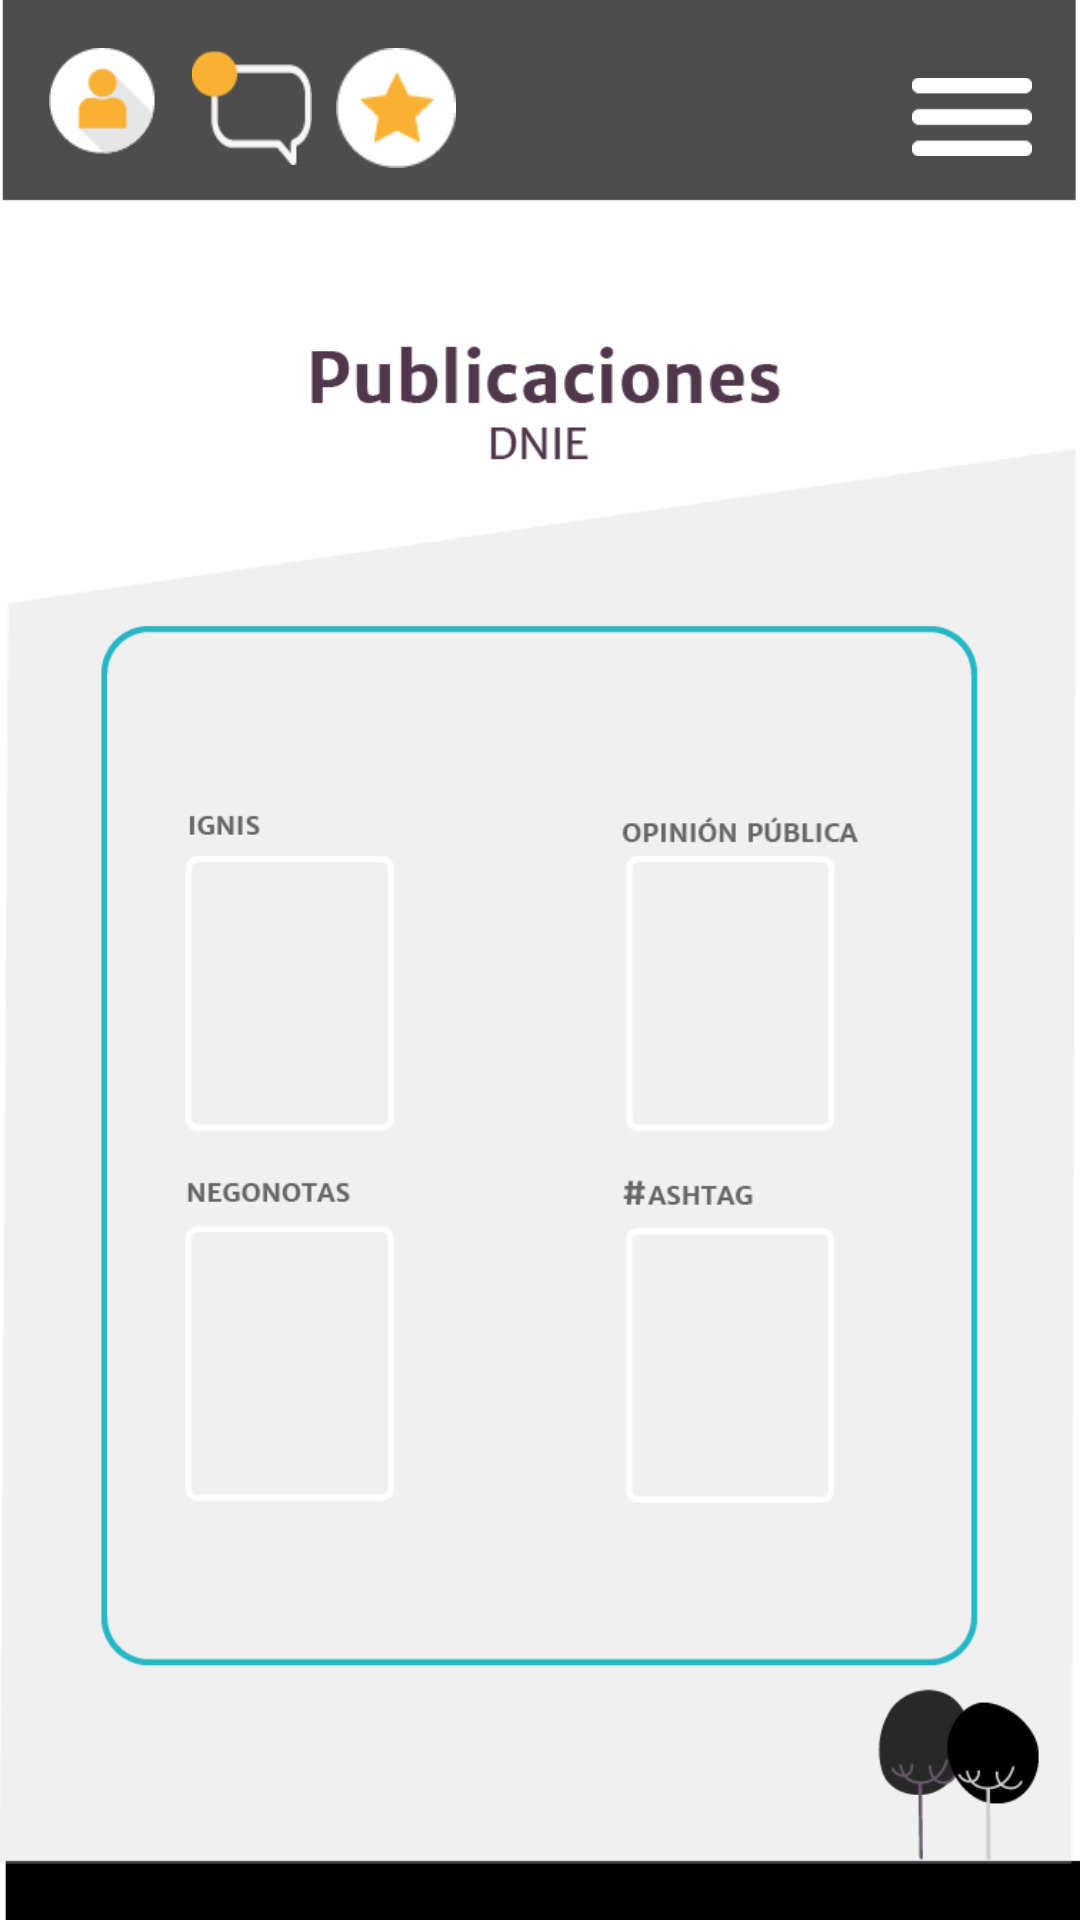

Reconstruct the res/layout file that produces this screen, plus the resources it refers to.
<!-- AndroidManifest.xml: application theme Theme.IRAPP -->
<!-- res/layout/publicaciones.xml -->
<?xml version="1.0" encoding="utf-8"?>
<androidx.constraintlayout.widget.ConstraintLayout xmlns:android="http://schemas.android.com/apk/res/android"
    xmlns:app="http://schemas.android.com/apk/res-auto"
    xmlns:tools="http://schemas.android.com/tools"
    android:layout_width="match_parent"
    android:layout_height="match_parent"
    android:background="@drawable/recurso_80"
    tools:context=".Publicaciones">

    <ImageView
        android:id="@+id/imageAscensorPerfil4"
        android:layout_width="40dp"
        android:layout_height="40dp"
        android:layout_marginStart="16dp"
        android:layout_marginTop="16dp"
        android:onClick="iniciarSesion"
        app:layout_constraintStart_toStartOf="parent"
        app:layout_constraintTop_toTopOf="parent"
        app:srcCompat="@drawable/login"
        tools:ignore="SpeakableTextPresentCheck,TouchTargetSizeCheck" />

    <ImageView
        android:id="@+id/imageAscensorChat4"
        android:layout_width="40dp"
        android:layout_height="40dp"
        android:layout_marginStart="8dp"
        android:layout_marginTop="16dp"
        android:onClick="contactenos"
        app:layout_constraintStart_toEndOf="@+id/imageAscensorPerfil4"
        app:layout_constraintTop_toTopOf="parent"
        app:srcCompat="@drawable/mensaje"
        tools:ignore="SpeakableTextPresentCheck,TouchTargetSizeCheck" />

    <ImageView
        android:layout_width="40dp"
        android:layout_height="40dp"
        android:layout_marginStart="8dp"
        android:layout_marginTop="16dp"
        android:onClick="miEspacio"
        app:layout_constraintStart_toEndOf="@+id/imageAscensorChat4"
        app:layout_constraintTop_toTopOf="parent"
        app:srcCompat="@drawable/estrella"
        tools:ignore="SpeakableTextPresentCheck,TouchTargetSizeCheck" />

    <ImageView
        android:layout_width="40dp"
        android:layout_height="30dp"
        android:layout_marginTop="24dp"
        android:layout_marginEnd="16dp"
        android:onClick="ascensor"
        app:layout_constraintEnd_toEndOf="parent"
        app:layout_constraintTop_toTopOf="parent"
        app:srcCompat="@drawable/tres_lineas" />

</androidx.constraintlayout.widget.ConstraintLayout>
<!-- resources referenced by this layout -->
<resources>
  <!-- drawable estrella: png bitmap (drawable, 1235 bytes) -->
  <!-- drawable login: png bitmap (drawable, 1515 bytes) -->
  <!-- drawable mensaje: png bitmap (drawable, 1160 bytes) -->
  <!-- drawable recurso_80: png bitmap (drawable, 22585 bytes) -->
  <!-- drawable tres_lineas: png bitmap (drawable, 324 bytes) -->
  <style name="Theme.IRAPP" parent="Theme.MaterialComponents.DayNight.NoActionBar">
          
          <item name="colorPrimary">@color/purple_500</item>
          <item name="colorPrimaryVariant">@color/purple_700</item>
          <item name="colorOnPrimary">@color/white</item>
          
          <item name="colorSecondary">@color/teal_200</item>
          <item name="colorSecondaryVariant">@color/teal_700</item>
          <item name="colorOnSecondary">@color/black</item>
          
          <item name="android:statusBarColor" tools:targetApi="l">?attr/colorPrimaryVariant</item>
          
      </style>
  <color name="purple_500">#15CFE6</color>
  <color name="purple_700">#FF000000</color>
  <color name="white">#FFFFFFFF</color>
  <color name="teal_200">#FF03DAC5</color>
  <color name="teal_700">#FF018786</color>
  <color name="black">#FF000000</color>
</resources>
